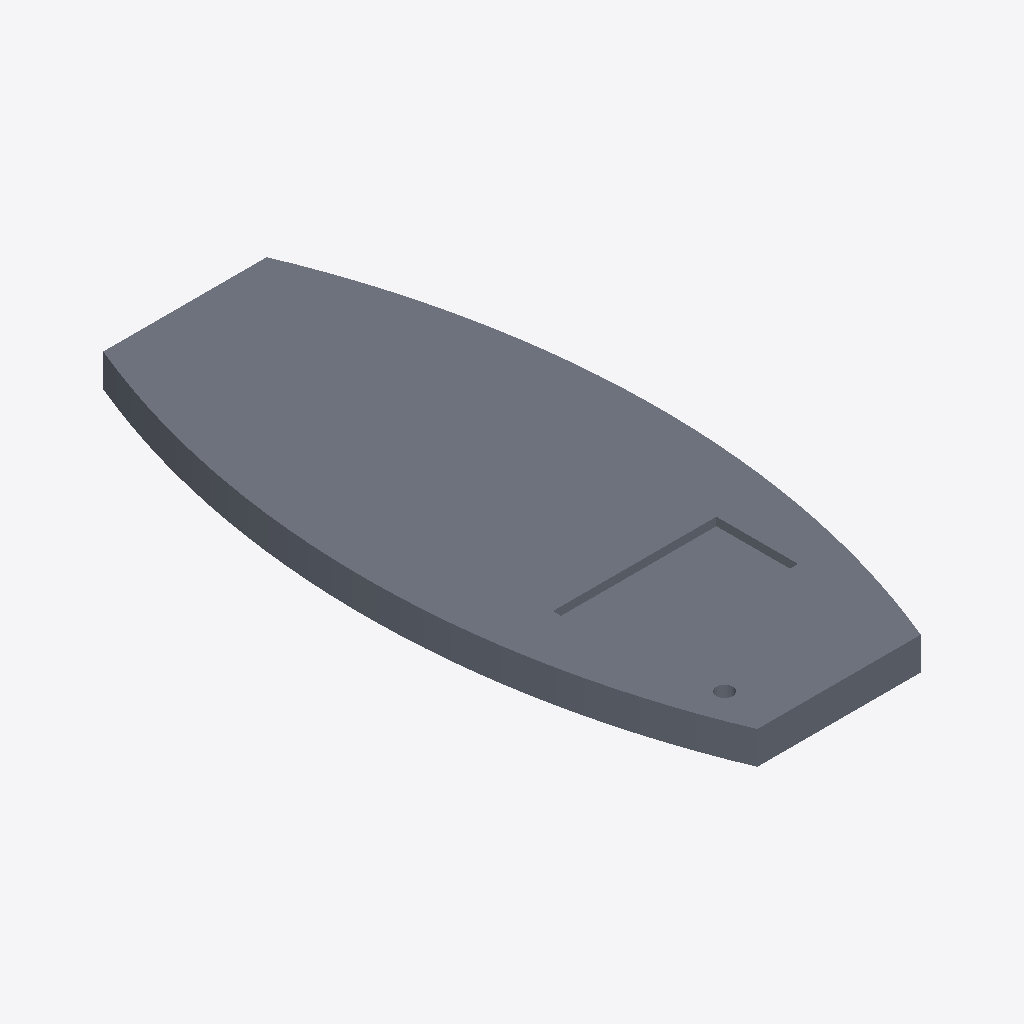
Isometric view of an IFC building model (IFC-SPF (STEP), schema IFC4X3, length unit millimetre), seen from the south-west, elements coloured by IFC class: 1 slab (grey).
Extent 1.8 m × 4.0 m × 0.2 m (x, y, z). Elements (1): 1 IfcSlab.

HEADER;
FILE_DESCRIPTION(('ViewDefinition [DesignTransferView_V1]'),'2;1');
FILE_NAME('slab-openings.ifc','2016-02-04T08:47:55',('redacted'),('redacted'),'redacted','redacted','None');
FILE_SCHEMA(('IFC4X3'));
ENDSEC;
DATA;
#100=IFCPROJECT('0$WU4A9R19$vKWO$AdOnKA',#56,'IfcProject',$,$,$,$,(#1),#101);
#50=IFCBUILDING('39t4Pu3nTC4ekXYRIHJB9W',#56,'IfcBuilding',$,$,$,$,$,$,$,$,$);
#303=IFCSLAB('1wAj$J2Az2V8wnBiVYd3bU',#56,$,$,$,#304,#315,$,$);
ENDSEC;
